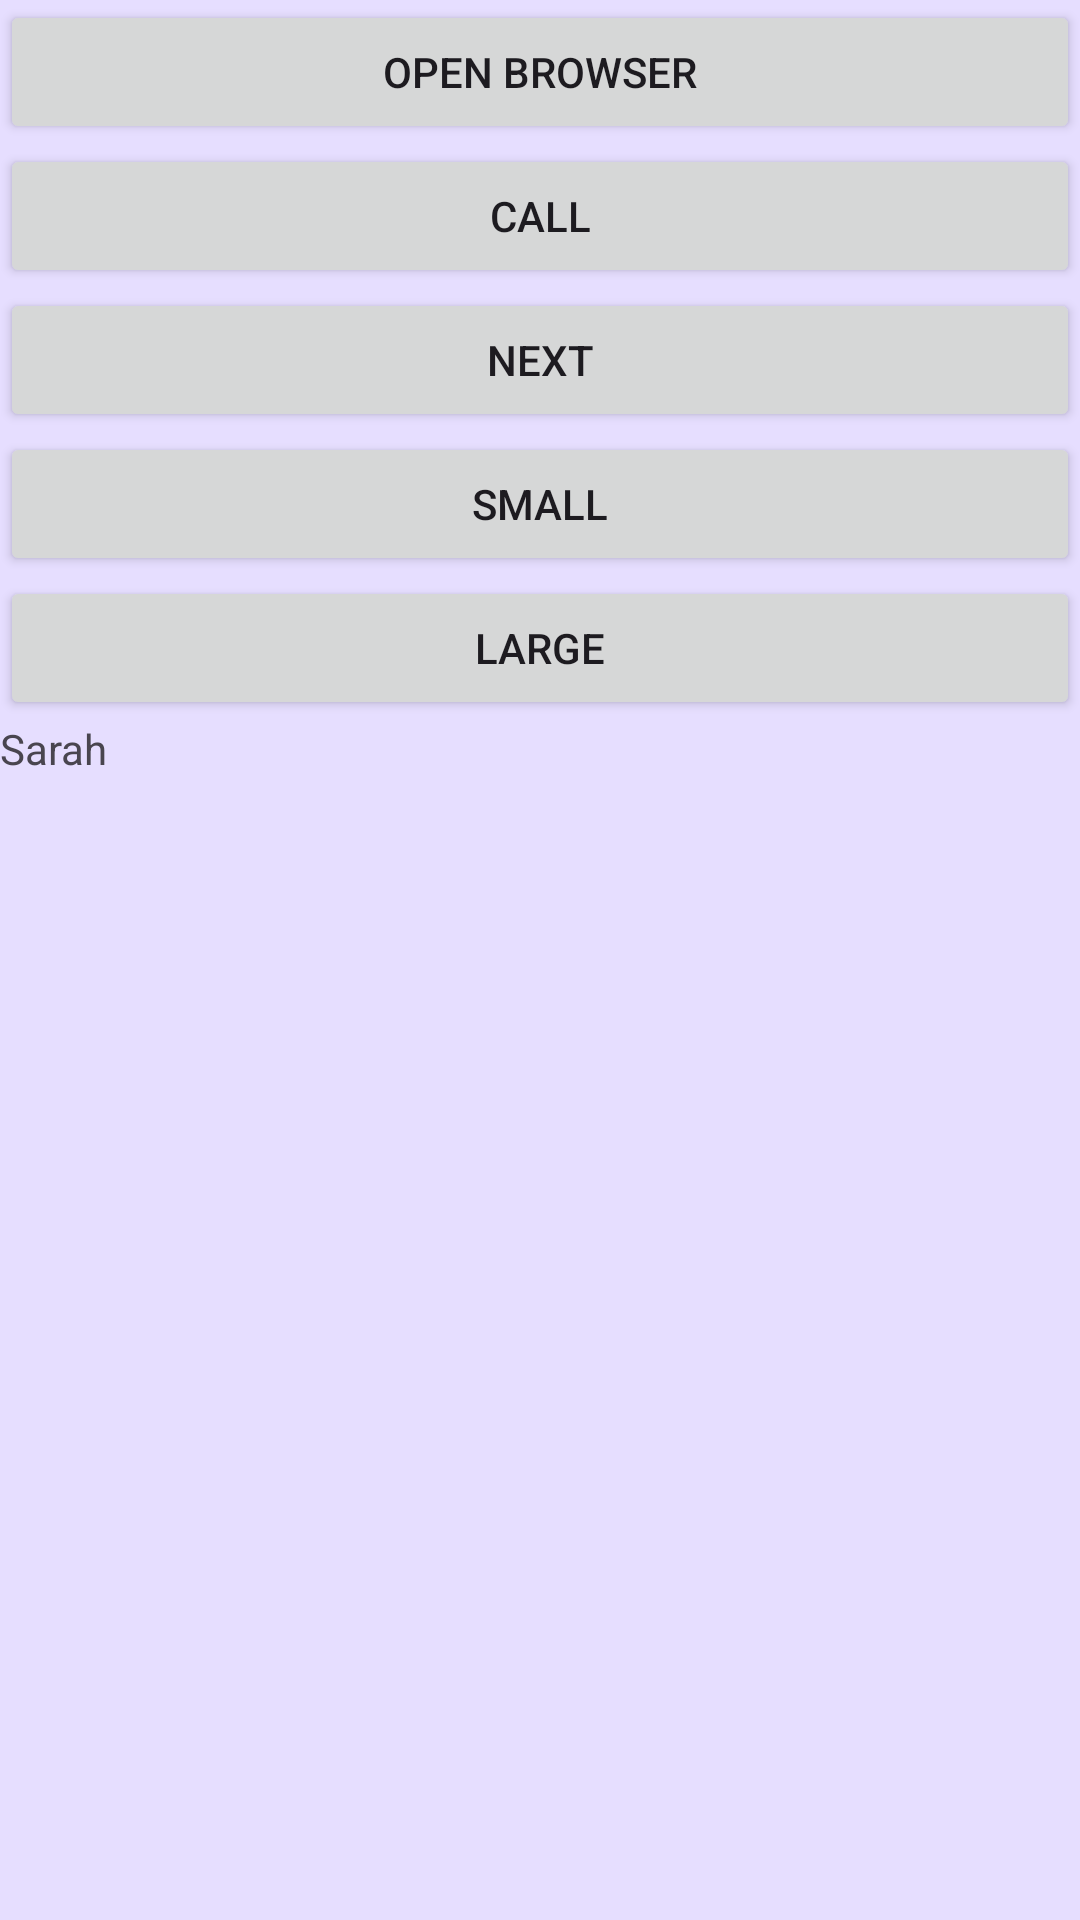

The Android layout XML behind this screen, and the referenced resources:
<!-- AndroidManifest.xml: application theme Theme.Finals -->
<!-- res/layout/activity_main.xml -->
<?xml version="1.0" encoding="utf-8"?>
<LinearLayout xmlns:android="http://schemas.android.com/apk/res/android"
    xmlns:app="http://schemas.android.com/apk/res-auto"
    xmlns:tools="http://schemas.android.com/tools"
    android:layout_width="match_parent"
    android:layout_height="match_parent"
    android:background="@color/material_dynamic_tertiary90"
    android:orientation="vertical"
    tools:context=".MainActivity">

    <Button
        android:id="@+id/browser"
        android:layout_width="match_parent"
        android:layout_height="wrap_content"
        android:text="@string/browser"
        android:onClick="browser"
        tools:layout_editor_absoluteX="137dp"
        tools:layout_editor_absoluteY="42dp" />

    <Button
        android:id="@+id/call"
        android:layout_width="match_parent"
        android:layout_height="wrap_content"
        android:text="@string/call"
        android:onClick="call"
        tools:layout_editor_absoluteX="160dp"
        tools:layout_editor_absoluteY="169dp" />

    <Button
        android:id="@+id/next_page"
        android:layout_width="match_parent"
        android:layout_height="wrap_content"
        android:text="@string/Next"
        android:onClick="next"/>

    <Button
        android:id="@+id/small"
        android:layout_width="match_parent"
        android:layout_height="wrap_content"
        android:text="small"
        android:onClick="small"
        />

    <Button
        android:id="@+id/large"
        android:layout_width="match_parent"
        android:layout_height="wrap_content"
        android:text="Large" />

    <TextView
        android:layout_width="match_parent"
        android:layout_height="wrap_content"
        android:id="@+id/name"
        android:text="Sarah"
        />

</LinearLayout>
<!-- resources referenced by this layout -->
<resources>
  <string name="Next">Next</string>
  <string name="browser">Open browser</string>
  <string name="call">call</string>
  <style name="Theme.Finals" parent="Base.Theme.Finals" />
  <style name="Base.Theme.Finals" parent="Theme.Material3.DayNight.NoActionBar">
          
          
      </style>
</resources>
